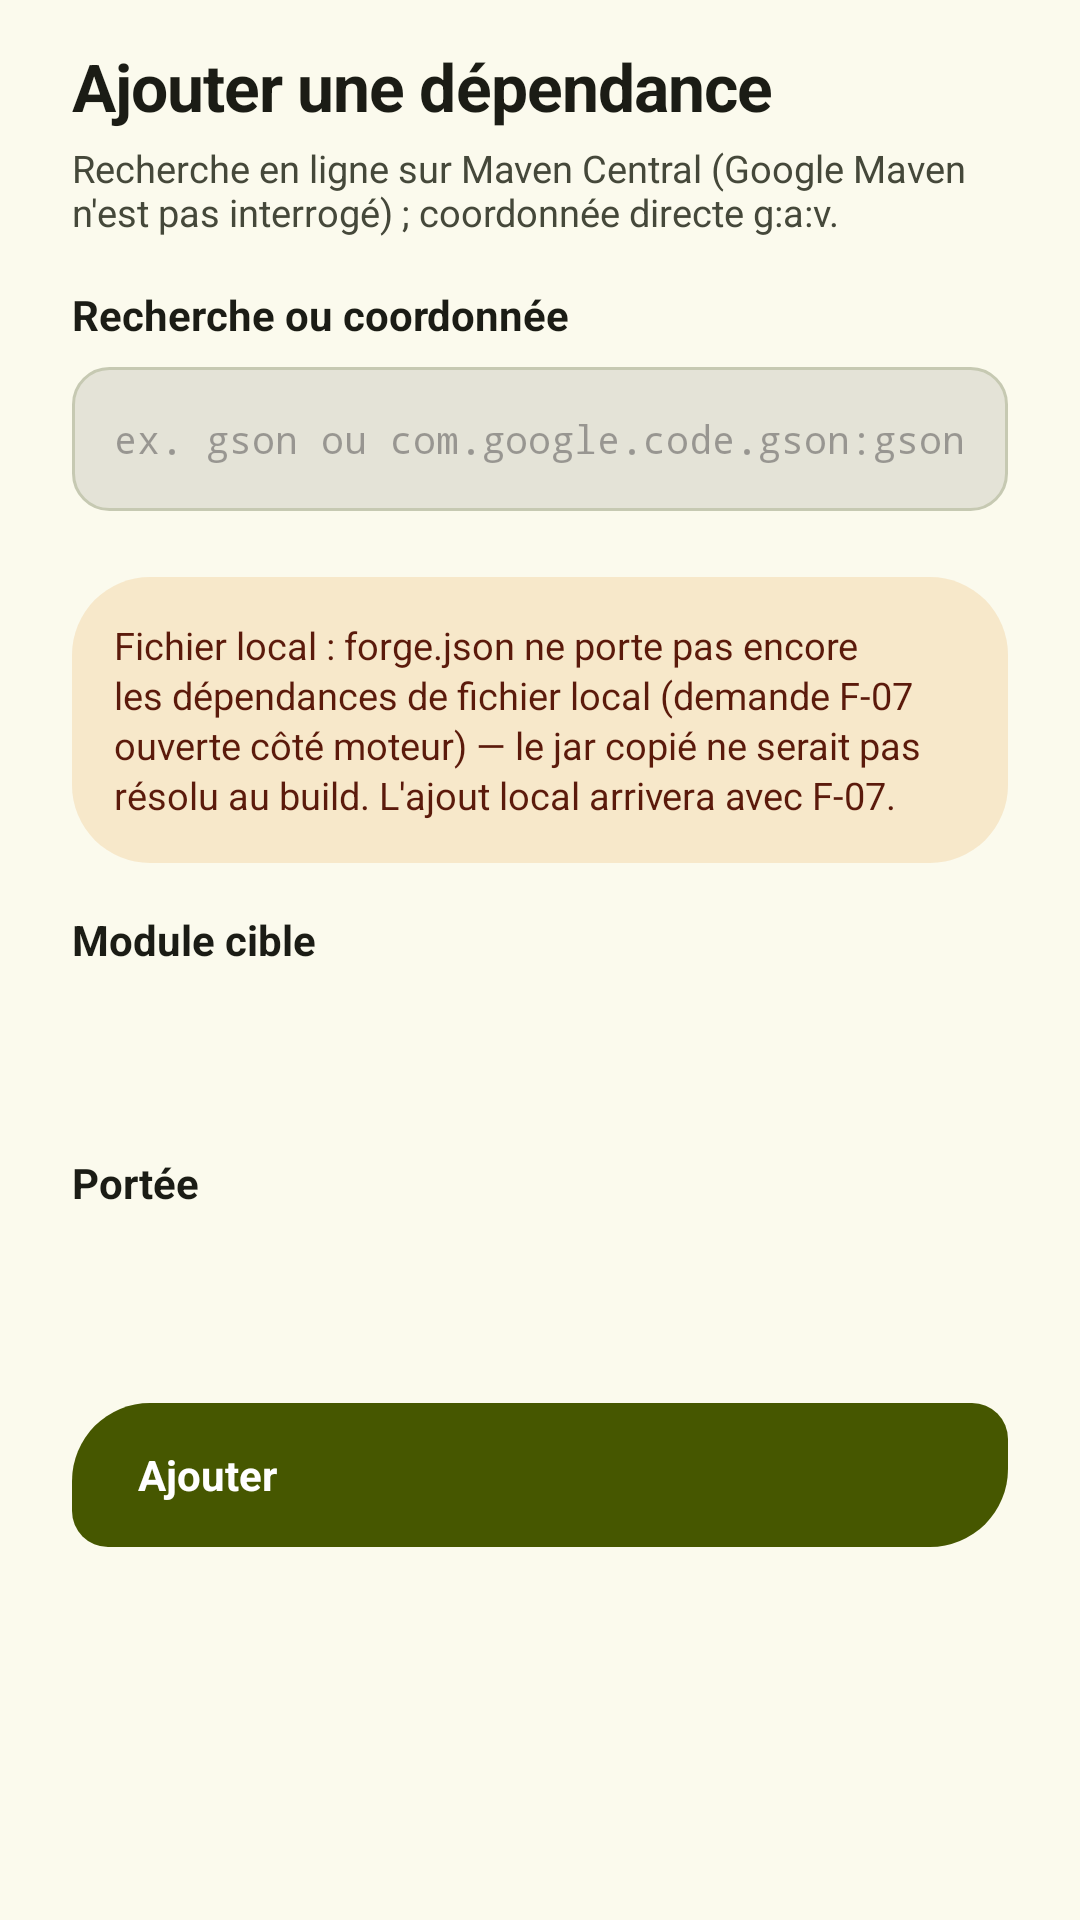

Layout XML and referenced resources for this Android screen:
<!-- AndroidManifest.xml: application theme Theme.JoIDE -->
<!-- res/layout/sheet_ajout_dep.xml -->
<?xml version="1.0" encoding="utf-8"?>
<LinearLayout xmlns:android="http://schemas.android.com/apk/res/android"
    android:layout_width="match_parent"
    android:layout_height="wrap_content"
    android:orientation="vertical"
    android:paddingStart="24dp"
    android:paddingEnd="24dp"
    android:paddingTop="14dp"
    android:paddingBottom="24dp">

    <TextView
        android:layout_width="wrap_content"
        android:layout_height="wrap_content"
        android:text="@string/dep_ajouter_titre"
        android:textColor="@color/sur"
        style="@style/Txt.Xl" />

    <TextView
        android:layout_width="wrap_content"
        android:layout_height="wrap_content"
        android:layout_marginTop="4dp"
        android:text="@string/dep_ajouter_sous_titre"
        style="@style/Txt.BodyS" />

    <TextView
        android:layout_width="wrap_content"
        android:layout_height="wrap_content"
        android:layout_marginTop="16dp"
        android:layout_marginBottom="8dp"
        android:text="@string/dep_ajouter_recherche"
        android:textColor="@color/sur"
        style="@style/Txt.Label" />

    <EditText
        android:id="@+id/dep_champ"
        style="@style/Champ"
        android:layout_width="match_parent"
        android:layout_height="wrap_content"
        android:importantForAutofill="no"
        android:inputType="text"
        android:fontFamily="monospace"
        android:textSize="13sp"
        android:hint="@string/dep_ajouter_hint" />

    
    <LinearLayout
        android:id="@+id/dep_resultats"
        android:layout_width="match_parent"
        android:layout_height="wrap_content"
        android:orientation="vertical"
        android:layout_marginTop="8dp" />

    
    <TextView
        android:id="@+id/dep_etat"
        android:layout_width="match_parent"
        android:layout_height="wrap_content"
        android:layout_marginTop="8dp"
        android:padding="12dp"
        android:textSize="12.5sp"
        android:visibility="gone" />

    
    <TextView
        android:layout_width="match_parent"
        android:layout_height="wrap_content"
        android:layout_marginTop="14dp"
        android:padding="14dp"
        android:text="@string/dep_fichier_local_limite"
        android:textSize="12.5sp"
        android:lineSpacingExtra="2dp"
        android:textColor="@color/sur_conteneur_erreur"
        android:background="@drawable/fond_carte_alerte" />

    <TextView
        android:layout_width="wrap_content"
        android:layout_height="wrap_content"
        android:layout_marginTop="16dp"
        android:layout_marginBottom="8dp"
        android:text="@string/dep_cible"
        android:textColor="@color/sur"
        style="@style/Txt.Label" />

    <HorizontalScrollView
        android:layout_width="match_parent"
        android:layout_height="wrap_content"
        android:scrollbars="none">

        <LinearLayout
            android:id="@+id/dep_modules"
            android:layout_width="wrap_content"
            android:layout_height="38dp"
            android:orientation="horizontal" />
    </HorizontalScrollView>

    <TextView
        android:layout_width="wrap_content"
        android:layout_height="wrap_content"
        android:layout_marginTop="16dp"
        android:layout_marginBottom="8dp"
        android:text="@string/dep_portee"
        android:textColor="@color/sur"
        style="@style/Txt.Label" />

    <HorizontalScrollView
        android:layout_width="match_parent"
        android:layout_height="wrap_content"
        android:scrollbars="none">

        <LinearLayout
            android:id="@+id/dep_portees"
            android:layout_width="wrap_content"
            android:layout_height="38dp"
            android:orientation="horizontal" />
    </HorizontalScrollView>

    <TextView
        android:id="@+id/dep_erreur"
        android:layout_width="match_parent"
        android:layout_height="wrap_content"
        android:layout_marginTop="12dp"
        android:textColor="@color/erreur"
        android:textSize="12sp"
        android:visibility="gone" />

    <LinearLayout
        android:id="@+id/dep_ajouter_bouton"
        style="@style/Cta"
        android:layout_width="match_parent"
        android:layout_height="48dp"
        android:layout_marginTop="18dp">

        <TextView
            android:layout_width="wrap_content"
            android:layout_height="wrap_content"
            android:text="@string/dep_ajouter_bouton"
            android:textColor="@color/sur_primaire"
            android:textSize="14sp"
            android:textStyle="bold" />
    </LinearLayout>
</LinearLayout>
<!-- resources referenced by this layout -->
<resources>
  <color name="erreur">#8F4C38</color>
  <color name="sur">#1B1C15</color>
  <color name="sur_conteneur_erreur">#5B1A0B</color>
  <color name="sur_primaire">#FFFFFF</color>
  <!-- drawable fond_carte_alerte (drawable) -->
  <?xml version="1.0" encoding="utf-8"?>
  <shape xmlns:android="http://schemas.android.com/apk/res/android">
      <solid android:color="@color/warn_soft" />
      <corners android:radius="26dp" />
  </shape>
  <string name="dep_ajouter_bouton">Ajouter</string>
  <string name="dep_ajouter_hint">ex. gson ou com.google.code.gson:gson:2.10.1</string>
  <string name="dep_ajouter_recherche">Recherche ou coordonnée</string>
  <string name="dep_ajouter_sous_titre">Recherche en ligne sur Maven Central (Google Maven n\'est pas interrogé) ; coordonnée directe g:a:v.</string>
  <string name="dep_ajouter_titre">Ajouter une dépendance</string>
  <string name="dep_cible">Module cible</string>
  <string name="dep_fichier_local_limite">Fichier local : forge.json ne porte pas encore les dépendances de fichier local (demande F-07 ouverte côté moteur) — le jar copié ne serait pas résolu au build. L\'ajout local arrivera avec F-07.</string>
  <string name="dep_portee">Portée</string>
  <style name="Cta" parent="">
          <item name="android:background">@drawable/fond_cta</item>
          <item name="android:minHeight">@dimen/ctah_hauteur</item>
          <item name="android:paddingStart">22dp</item>
          <item name="android:paddingEnd">22dp</item>
          <item name="android:gravity">center_vertical</item>
      </style>
  <style name="Txt.BodyS" parent="">
          <item name="android:textSize">@dimen/txt_body_s</item>
          <item name="android:textColor">?attr/colorOnSurfaceVariant</item>
      </style>
  <style name="Txt.Label" parent="">
          <item name="android:textSize">@dimen/txt_label</item>
          <item name="android:textStyle">bold</item>
      </style>
  <style name="Txt.Xl" parent="">
          <item name="android:textSize">@dimen/txt_xl</item>
          <item name="android:textStyle">bold</item>
          <item name="android:letterSpacing">-0.014</item>
      </style>
  <color name="warn_soft">#26D98300</color>
  <!-- drawable fond_field (drawable) -->
  <?xml version="1.0" encoding="utf-8"?>
  <shape xmlns:android="http://schemas.android.com/apk/res/android"
      android:shape="rectangle">
      <solid android:color="@color/sc_highest" />
      <stroke android:width="1dp" android:color="@color/contour_var" />
      <corners android:radius="12dp" />
  </shape>
  <dimen name="field_padding_h">14dp</dimen>
  <dimen name="field_padding_v">13dp</dimen>
  <!-- drawable fond_cta (drawable) -->
  <?xml version="1.0" encoding="utf-8"?>
  <shape xmlns:android="http://schemas.android.com/apk/res/android">
      <solid android:color="@color/primaire" />
      <corners android:topLeftRadius="26dp" android:topRightRadius="12dp"
          android:bottomRightRadius="26dp" android:bottomLeftRadius="12dp" />
  </shape>
  <dimen name="ctah_hauteur">64dp</dimen>
  <dimen name="txt_body_s">12.5sp</dimen>
  <dimen name="txt_label">14sp</dimen>
  <dimen name="txt_xl">22sp</dimen>
  <color name="primaire">#465700</color>
  <color name="conteneur_primaire">#C7EE45</color>
  <color name="sur_conteneur_primaire">#273300</color>
  <color name="sc2">#DEE5C3</color>
  <color name="sur_sc2">#2A3119</color>
  <color name="tertiaire">#6C3E85</color>
  <color name="sur_tertiaire">#FFFFFF</color>
  <color name="conteneur_tertiaire">#F2D9FF</color>
  <color name="sur_conteneur_tertiaire">#3E2457</color>
  <color name="sc">#EFEEE2</color>
  <color name="sur_var">#45483A</color>
  <color name="contour">#767966</color>
  <color name="contour_var">#C6C9B2</color>
  <color name="conteneur_erreur">#FFDBD1</color>
  <color name="fond">#FBFAED</color>
  <color name="sc_low">#F5F4E7</color>
  <color name="sc_lowest">#FFFFFF</color>
  <color name="sc_high">#EAE9DC</color>
  <color name="sc_highest">#E4E3D7</color>
</resources>
